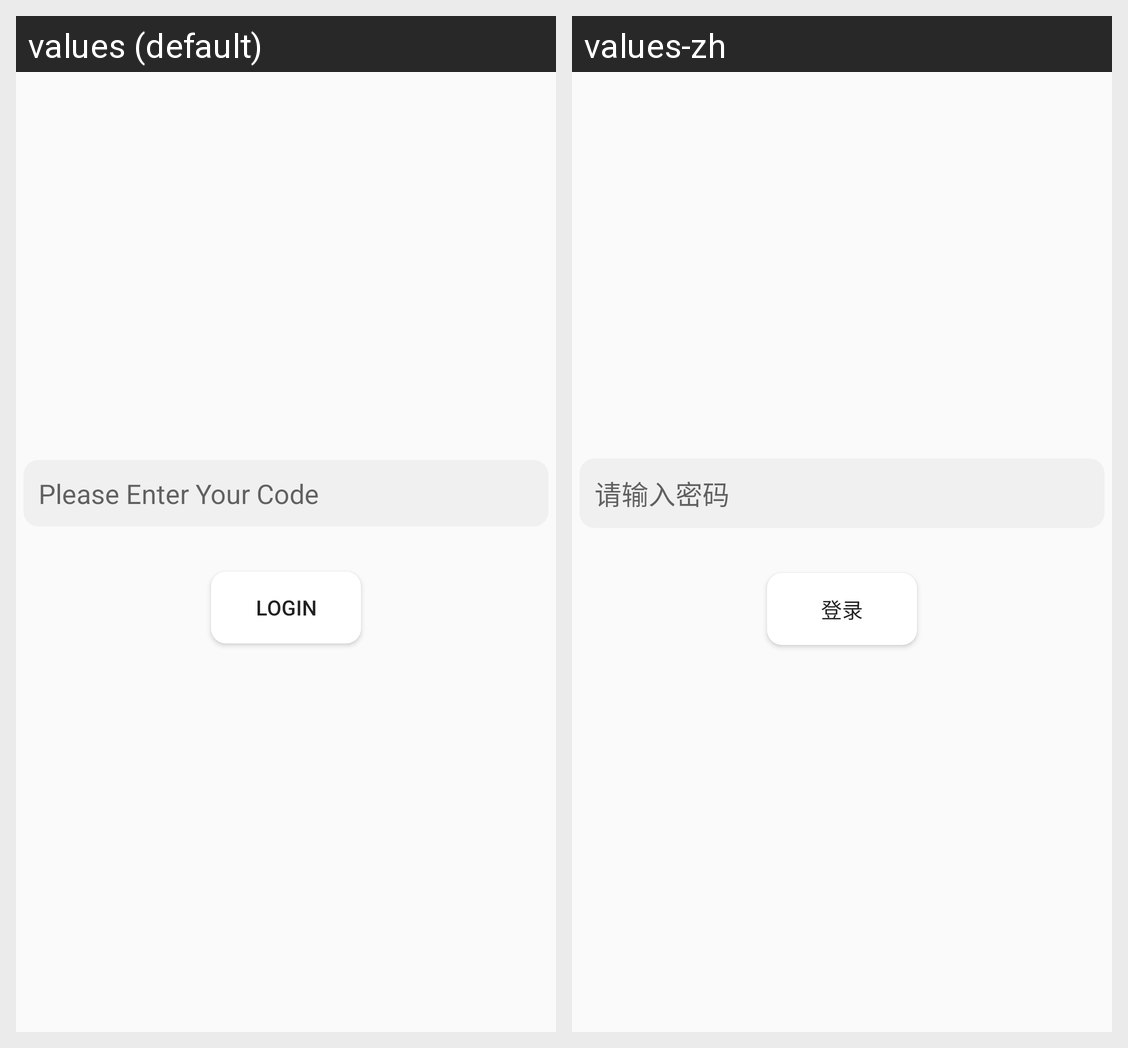

The Android screen above is rendered under two locales of the same app. Produce the string resources it draws, with the default and per-locale values.
Android screen res/layout/fragment_login.xml rendered under 2 locales, left to right: values (default), values-zh. Device: Nexus 5 (rendered at 1080×1920; each locale shown at half size, 540×960, under a caption strip naming it); theme AppTheme.
Strings drawn on this screen, with the default value and each locale's value (text and hints the layout hard-codes, and strings that could not be matched under every locale, appear in the picture but are not listed):

password_hint
  values: Please Enter Your Code
  values-zh: 请输入密码

login
  values: Login
  values-zh: 登录
